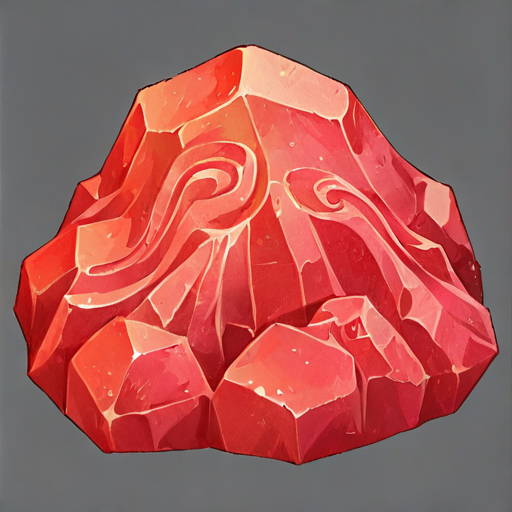
Generation parameters embedded in this image by AUTOMATIC1111 Stable Diffusion web UI or a fork of it (Forge, ...) (PNG 'parameters' text chunk):
Cinnabar - This is a red mineral that is mainly composed of mercury sulfide in reality. In ancient China and other cultures, cinnabar was used for painting, decoration, and as a material in alchemy due to its bright color. In some literary works or games, it may be depicted as an object with special power.
Steps: 60, Sampler: Euler, Schedule type: Automatic, CFG scale: 6.5, Seed: 432923900, Size: 512x512, Model hash: ff9e1fb308, Model: gameIconInstitute_v4XL, Version: v1.10.1